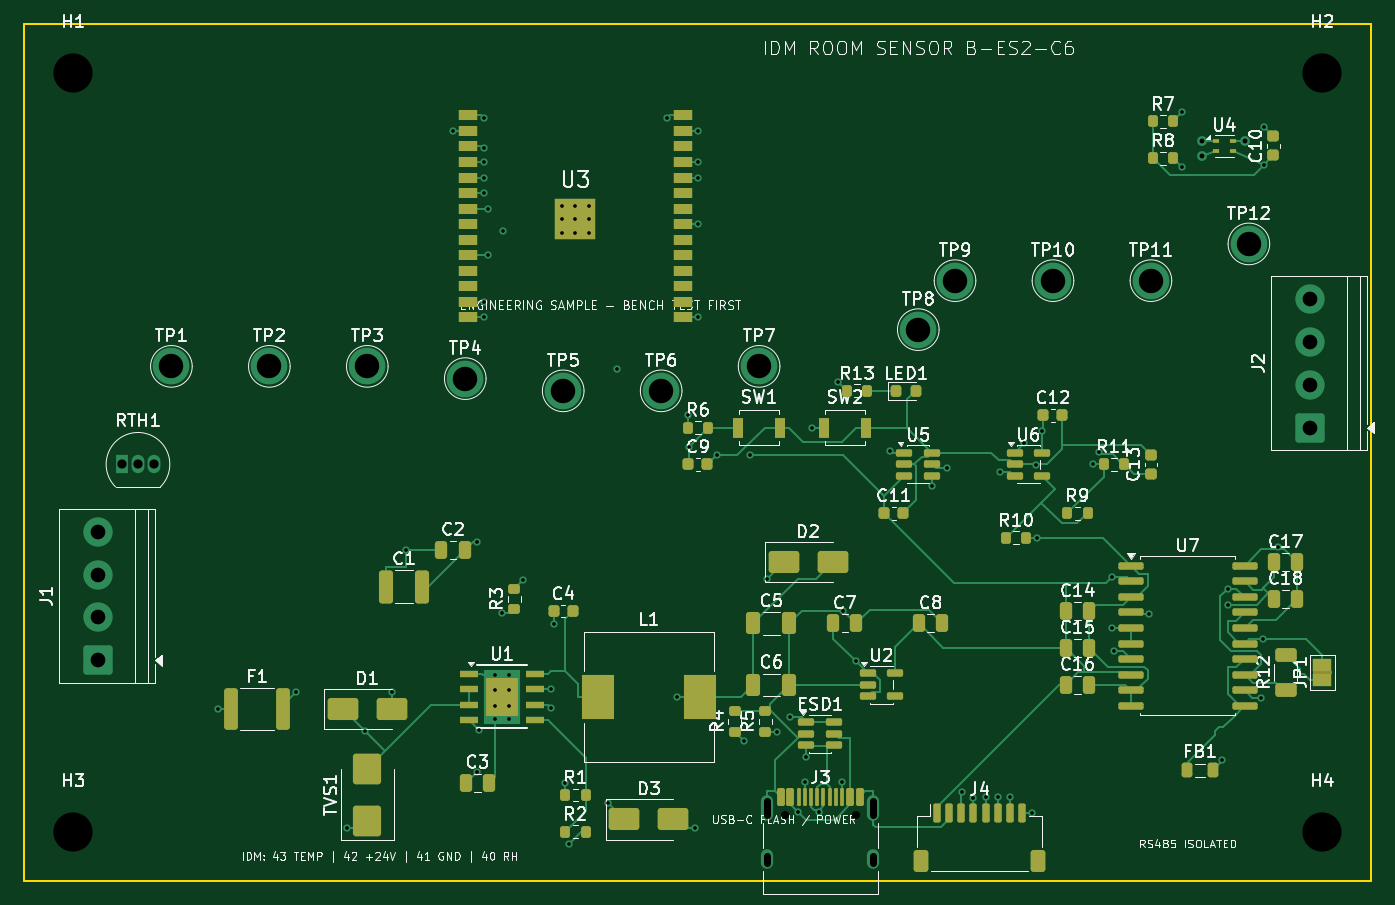
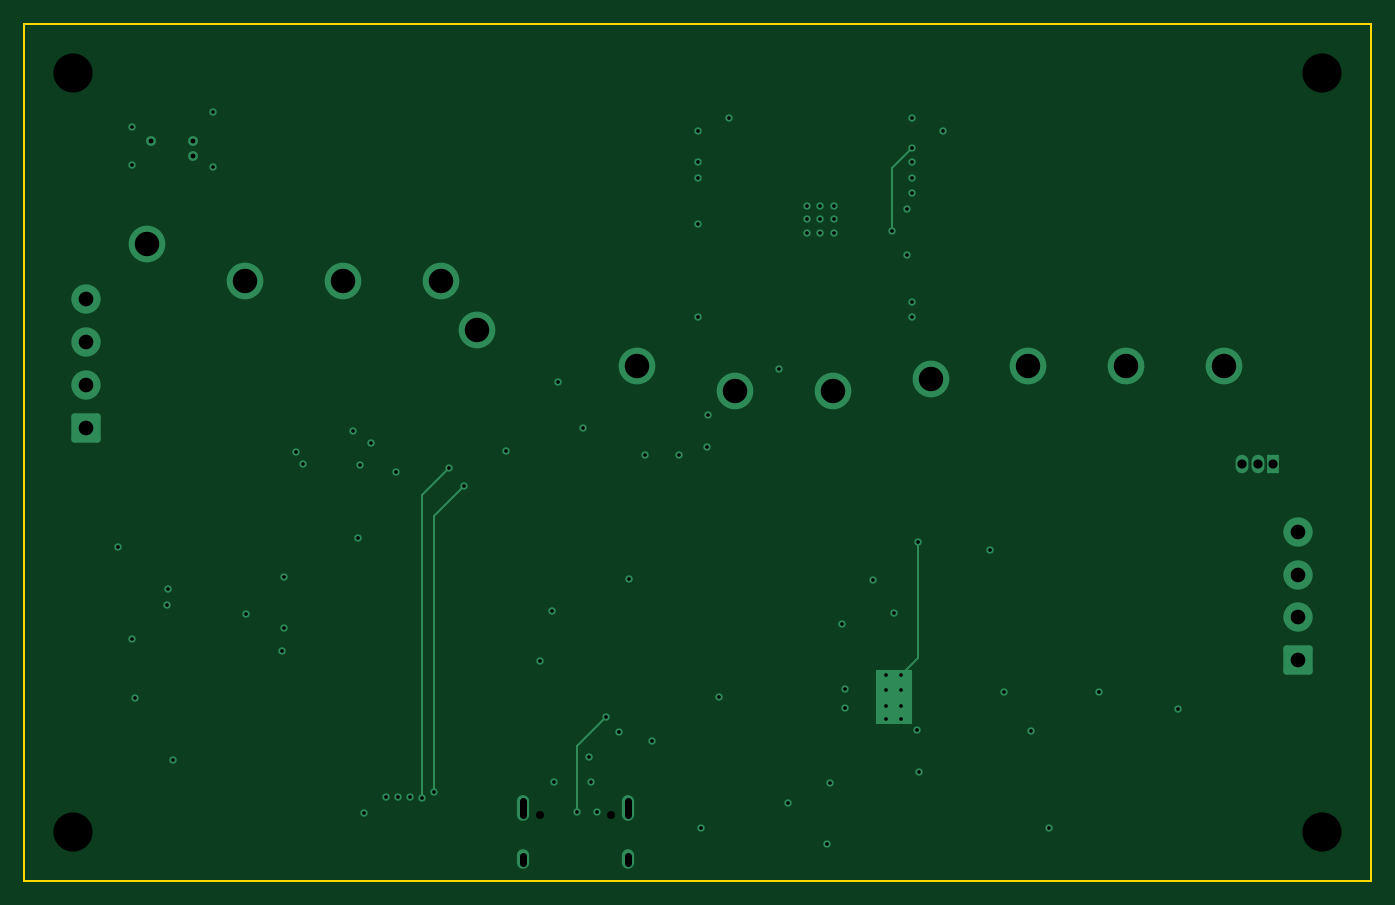
Circuit board: 9 layer files. Board 110.0 x 70.0 mm.
- bottom_copper: IDM-RoomSensor-ESP-B-ES2-C6-B_Cu.gbl (7507 bytes)
- bottom_mask: IDM-RoomSensor-ESP-B-ES2-C6-B_Mask.gbs (492 bytes)
- bottom_silk: IDM-RoomSensor-ESP-B-ES2-C6-B_Silkscreen.gbo (504 bytes)
- outline: IDM-RoomSensor-ESP-B-ES2-C6-Edge_Cuts.gm1 (724 bytes)
- top_copper: IDM-RoomSensor-ESP-B-ES2-C6-F_Cu.gtl (41459 bytes)
- top_mask: IDM-RoomSensor-ESP-B-ES2-C6-F_Mask.gts (9708 bytes)
- top_silk: IDM-RoomSensor-ESP-B-ES2-C6-F_Silkscreen.gto (154775 bytes)
- drill: IDM-RoomSensor-ESP-B-ES2-C6-NPTH.drl (492 bytes)
- drill: IDM-RoomSensor-ESP-B-ES2-C6-PTH.drl (2834 bytes)

=== bottom_copper: IDM-RoomSensor-ESP-B-ES2-C6-B_Cu.gbl (7507 bytes, source omitted) ===
=== bottom_mask: IDM-RoomSensor-ESP-B-ES2-C6-B_Mask.gbs ===
%TF.GenerationSoftware,KiCad,Pcbnew,10.0.5*%
%TF.CreationDate,2026-08-07T14:37:14+02:00*%
%TF.ProjectId,IDM-RoomSensor-ESP-B-ES2-C6,49444d2d-526f-46f6-9d53-656e736f722d,rev?*%
%TF.SameCoordinates,Original*%
%TF.FileFunction,Soldermask,Bot*%
%TF.FilePolarity,Negative*%
%FSLAX46Y46*%
G04 Gerber Fmt 4.6, Leading zero omitted, Abs format (unit mm)*
G04 Created by KiCad (PCBNEW 10.0.5) date 2026-08-07 14:37:14*
%MOMM*%
%LPD*%
G01*
G04 APERTURE LIST*
G04 APERTURE END LIST*
M02*

=== bottom_silk: IDM-RoomSensor-ESP-B-ES2-C6-B_Silkscreen.gbo ===
%TF.GenerationSoftware,KiCad,Pcbnew,10.0.5*%
%TF.CreationDate,2026-08-07T14:37:14+02:00*%
%TF.ProjectId,IDM-RoomSensor-ESP-B-ES2-C6,49444d2d-526f-46f6-9d53-656e736f722d,rev?*%
%TF.SameCoordinates,Original*%
%TF.FileFunction,Legend,Bot*%
%TF.FilePolarity,Positive*%
%FSLAX46Y46*%
G04 Gerber Fmt 4.6, Leading zero omitted, Abs format (unit mm)*
G04 Created by KiCad (PCBNEW 10.0.5) date 2026-08-07 14:37:14*
%MOMM*%
%LPD*%
G01*
G04 APERTURE LIST*
G04 APERTURE END LIST*
%LPC*%
%LPD*%
M02*

=== outline: IDM-RoomSensor-ESP-B-ES2-C6-Edge_Cuts.gm1 ===
%TF.GenerationSoftware,KiCad,Pcbnew,10.0.5*%
%TF.CreationDate,2026-08-07T14:37:14+02:00*%
%TF.ProjectId,IDM-RoomSensor-ESP-B-ES2-C6,49444d2d-526f-46f6-9d53-656e736f722d,rev?*%
%TF.SameCoordinates,Original*%
%TF.FileFunction,Profile,NP*%
%FSLAX46Y46*%
G04 Gerber Fmt 4.6, Leading zero omitted, Abs format (unit mm)*
G04 Created by KiCad (PCBNEW 10.0.5) date 2026-08-07 14:37:14*
%MOMM*%
%LPD*%
G01*
G04 APERTURE LIST*
%TA.AperFunction,Profile*%
%ADD10C,0.150000*%
%TD*%
G04 APERTURE END LIST*
D10*
X10000000Y-10000000D02*
X120000000Y-10000000D01*
X10000000Y-80000000D02*
X10000000Y-10000000D01*
X120000000Y-10000000D02*
X120000000Y-80000000D01*
X120000000Y-80000000D02*
X10000000Y-80000000D01*
M02*

=== top_copper: IDM-RoomSensor-ESP-B-ES2-C6-F_Cu.gtl (41459 bytes, source omitted) ===
=== top_mask: IDM-RoomSensor-ESP-B-ES2-C6-F_Mask.gts (9708 bytes, source omitted) ===
=== top_silk: IDM-RoomSensor-ESP-B-ES2-C6-F_Silkscreen.gto (154775 bytes, source omitted) ===
=== drill: IDM-RoomSensor-ESP-B-ES2-C6-NPTH.drl ===
M48
; DRILL file KiCad 10.0.5 date 2026-08-07T14:37:14
; FORMAT={-:-/ absolute / metric / decimal}
; #@! TF.CreationDate,2026-08-07T14:37:14+02:00
; #@! TF.GenerationSoftware,Kicad,Pcbnew,10.0.5
; #@! TF.FileFunction,NonPlated,1,4,NPTH
FMAT,2
METRIC
; #@! TA.AperFunction,NonPlated,NPTH,ComponentDrill
T1C0.650
; #@! TA.AperFunction,NonPlated,NPTH,ComponentDrill
T2C3.200
%
G90
G05
T1
X72.11Y-74.6
X77.89Y-74.6
T2
X14.0Y-14.0
X14.0Y-76.0
X116.0Y-14.0
X116.0Y-76.0
M30

=== drill: IDM-RoomSensor-ESP-B-ES2-C6-PTH.drl ===
M48
; DRILL file KiCad 10.0.5 date 2026-08-07T14:37:14
; FORMAT={-:-/ absolute / metric / decimal}
; #@! TF.CreationDate,2026-08-07T14:37:14+02:00
; #@! TF.GenerationSoftware,Kicad,Pcbnew,10.0.5
; #@! TF.FileFunction,Plated,1,4,PTH
FMAT,2
METRIC
; #@! TA.AperFunction,Plated,PTH,ViaDrill
T1C0.300
; #@! TA.AperFunction,Plated,PTH,ComponentDrill
T2C0.300
; #@! TA.AperFunction,Plated,PTH,ViaDrill
T3C0.400
; #@! TA.AperFunction,Plated,PTH,ComponentDrill
T4C0.600
; #@! TA.AperFunction,Plated,PTH,ComponentDrill
T5C0.750
; #@! TA.AperFunction,Plated,PTH,ComponentDrill
T6C1.200
; #@! TA.AperFunction,Plated,PTH,ComponentDrill
T7C2.000
%
G90
G05
T1
X25.788Y-66.0
X32.205Y-64.572
X36.327Y-75.712
X37.773Y-67.773
X40.0Y-64.577
X41.173Y-53.0
X44.996Y-18.765
X46.961Y-71.089
X46.993Y-52.312
X47.1Y-67.707
X47.504Y-21.305
X47.504Y-22.575
X47.504Y-23.845
X47.504Y-32.735
X47.504Y-34.005
X47.511Y-20.159
X47.523Y-17.716
X47.884Y-25.115
X47.886Y-28.912
X48.99Y-58.162
X49.114Y-26.956
X50.737Y-55.438
X53.003Y-64.365
X53.003Y-65.887
X53.225Y-59.001
X54.175Y-72.018
X54.464Y-77.005
X57.622Y-73.622
X58.36Y-38.193
X62.477Y-17.716
X63.281Y-65.0
X64.175Y-42.004
X64.24Y-44.585
X64.78Y-75.712
X65.002Y-26.385
X65.002Y-22.575
X65.004Y-18.765
X65.004Y-21.305
X65.015Y-34.005
X66.537Y-45.237
X68.74Y-68.565
X69.279Y-45.21
X70.632Y-55.368
X71.479Y-67.825
X72.535Y-66.674
X73.207Y-74.413
X73.75Y-71.909
X73.862Y-69.908
X74.346Y-43.0
X74.885Y-74.384
X76.441Y-39.266
X76.75Y-71.918
X76.891Y-57.941
X77.875Y-62.062
X80.683Y-44.943
X84.139Y-47.77
X85.305Y-46.329
X86.568Y-72.791
X87.5Y-73.218
X88.5Y-73.198
X89.5Y-73.202
X89.673Y-46.601
X90.5Y-73.205
X91.671Y-44.241
X92.307Y-74.5
X92.623Y-46.046
X92.735Y-52.0
X93.138Y-43.284
X97.252Y-46.0
X97.789Y-45.011
X98.817Y-59.365
X98.821Y-55.236
X98.988Y-61.236
X101.879Y-58.197
X104.563Y-17.262
X104.566Y-21.741
X107.835Y-70.125
X108.295Y-56.156
X108.32Y-57.46
X110.982Y-65.084
X111.181Y-60.249
X111.238Y-21.537
X111.245Y-18.47
X112.361Y-52.772
T2
X48.4Y-63.2
X48.4Y-64.4
X48.4Y-65.7
X48.4Y-66.8
X49.6Y-63.2
X49.6Y-64.4
X49.6Y-65.7
X49.6Y-66.8
X53.9Y-24.905
X53.9Y-26.005
X53.9Y-27.105
X55.0Y-24.905
X55.0Y-26.005
X55.0Y-27.105
X56.1Y-24.905
X56.1Y-26.005
X56.1Y-27.105
T3
X106.2Y-19.6
X106.2Y-20.8
X109.7Y-19.6
T5
X18.0Y-46.0
X19.27Y-46.0
X20.54Y-46.0
T6
X16.0Y-51.5
X16.0Y-55.0
X16.0Y-58.5
X16.0Y-62.0
X115.0Y-32.5
X115.0Y-36.0
X115.0Y-39.5
X115.0Y-43.0
T7
X22.0Y-38.0
X30.0Y-38.0
X38.0Y-38.0
X46.0Y-39.0
X54.0Y-40.0
X62.0Y-40.0
X70.0Y-38.0
X83.0Y-35.0
X86.0Y-31.0
X94.0Y-31.0
X102.0Y-31.0
X110.0Y-28.0
T4
X70.68Y-73.52G85X70.68Y-74.62
G05
X70.68Y-77.95G85X70.68Y-78.55
G05
X79.32Y-73.52G85X79.32Y-74.62
G05
X79.32Y-77.95G85X79.32Y-78.55
G05
M30
